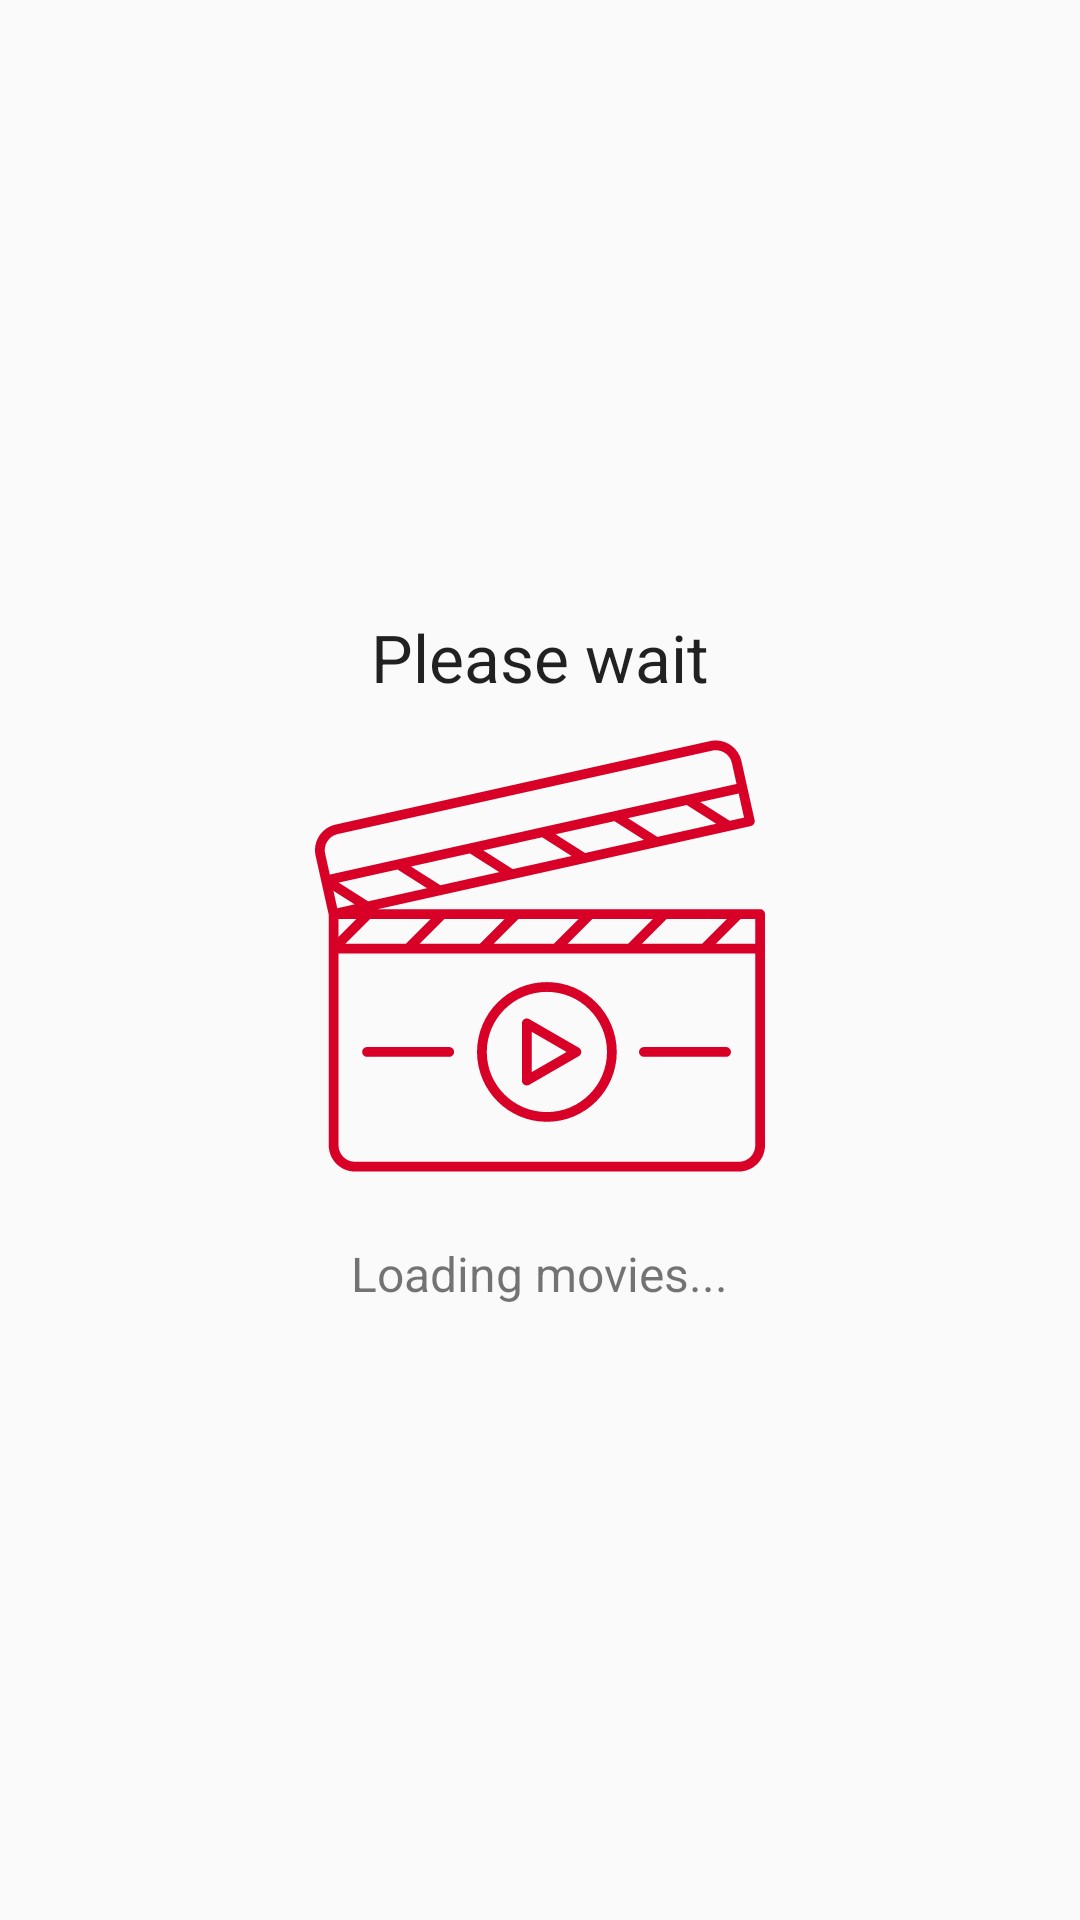

Reconstruct the res/layout file that produces this screen, plus the resources it refers to.
<!-- AndroidManifest.xml: activity theme AppTheme.NoActionBar -->
<!-- res/layout/fragment_main.xml -->
<LinearLayout xmlns:android="http://schemas.android.com/apk/res/android"
    android:layout_width="match_parent"
    android:layout_height="match_parent"
    android:orientation="vertical"
    >

    <GridView
        android:id="@+id/grid_view_movies"
        android:layout_width="match_parent"
        android:layout_height="match_parent"
        android:background="#eeeeee"
        android:clipToPadding="false"
        android:drawSelectorOnTop="true"
        android:numColumns="auto_fit"
        android:visibility="gone" />

    <include layout="@layout/partial_movies_empty_state"
        android:layout_width="match_parent"
        android:layout_height="match_parent" />

</LinearLayout>
<!-- res/layout/partial_movies_empty_state.xml (included above) -->
<?xml version="1.0" encoding="utf-8"?>
<LinearLayout xmlns:android="http://schemas.android.com/apk/res/android"
    android:orientation="vertical"
    android:layout_width="match_parent"
    android:layout_height="match_parent"
    android:gravity="center_vertical">

    <TextView
        android:layout_width="wrap_content"
        android:layout_height="wrap_content"
        android:textAppearance="?android:attr/textAppearanceLarge"
        android:text="Please wait"
        android:id="@+id/loadingScreenTitle"
        android:layout_gravity="center"
        android:layout_marginBottom="10dp" />

    <ImageView
        android:layout_width="150dp"
        android:layout_height="150dp"
        android:id="@+id/movieLoadingIcon"
        android:src="@drawable/ic_vector_movie_icon"
        android:layout_gravity="center"
        android:contentDescription="Movie icon"
        android:adjustViewBounds="true" />

    <TextView
        android:layout_width="wrap_content"
        android:layout_height="wrap_content"
        android:textAppearance="?android:attr/textAppearanceSmall"
        android:text="Loading movies..."
        android:id="@+id/loadingScreenSubtitle"
        android:layout_gravity="center_horizontal"
        android:layout_marginTop="20dp"
        android:textSize="16dp" />

</LinearLayout>
<!-- resources referenced by this layout -->
<resources>
  <!-- drawable ic_vector_movie_icon: vector/xml drawable (drawable, 2484 chars, omitted) -->
  <style name="AppTheme.NoActionBar">
          <item name="windowActionBar">false</item>
          <item name="windowNoTitle">true</item>
      </style>
</resources>
